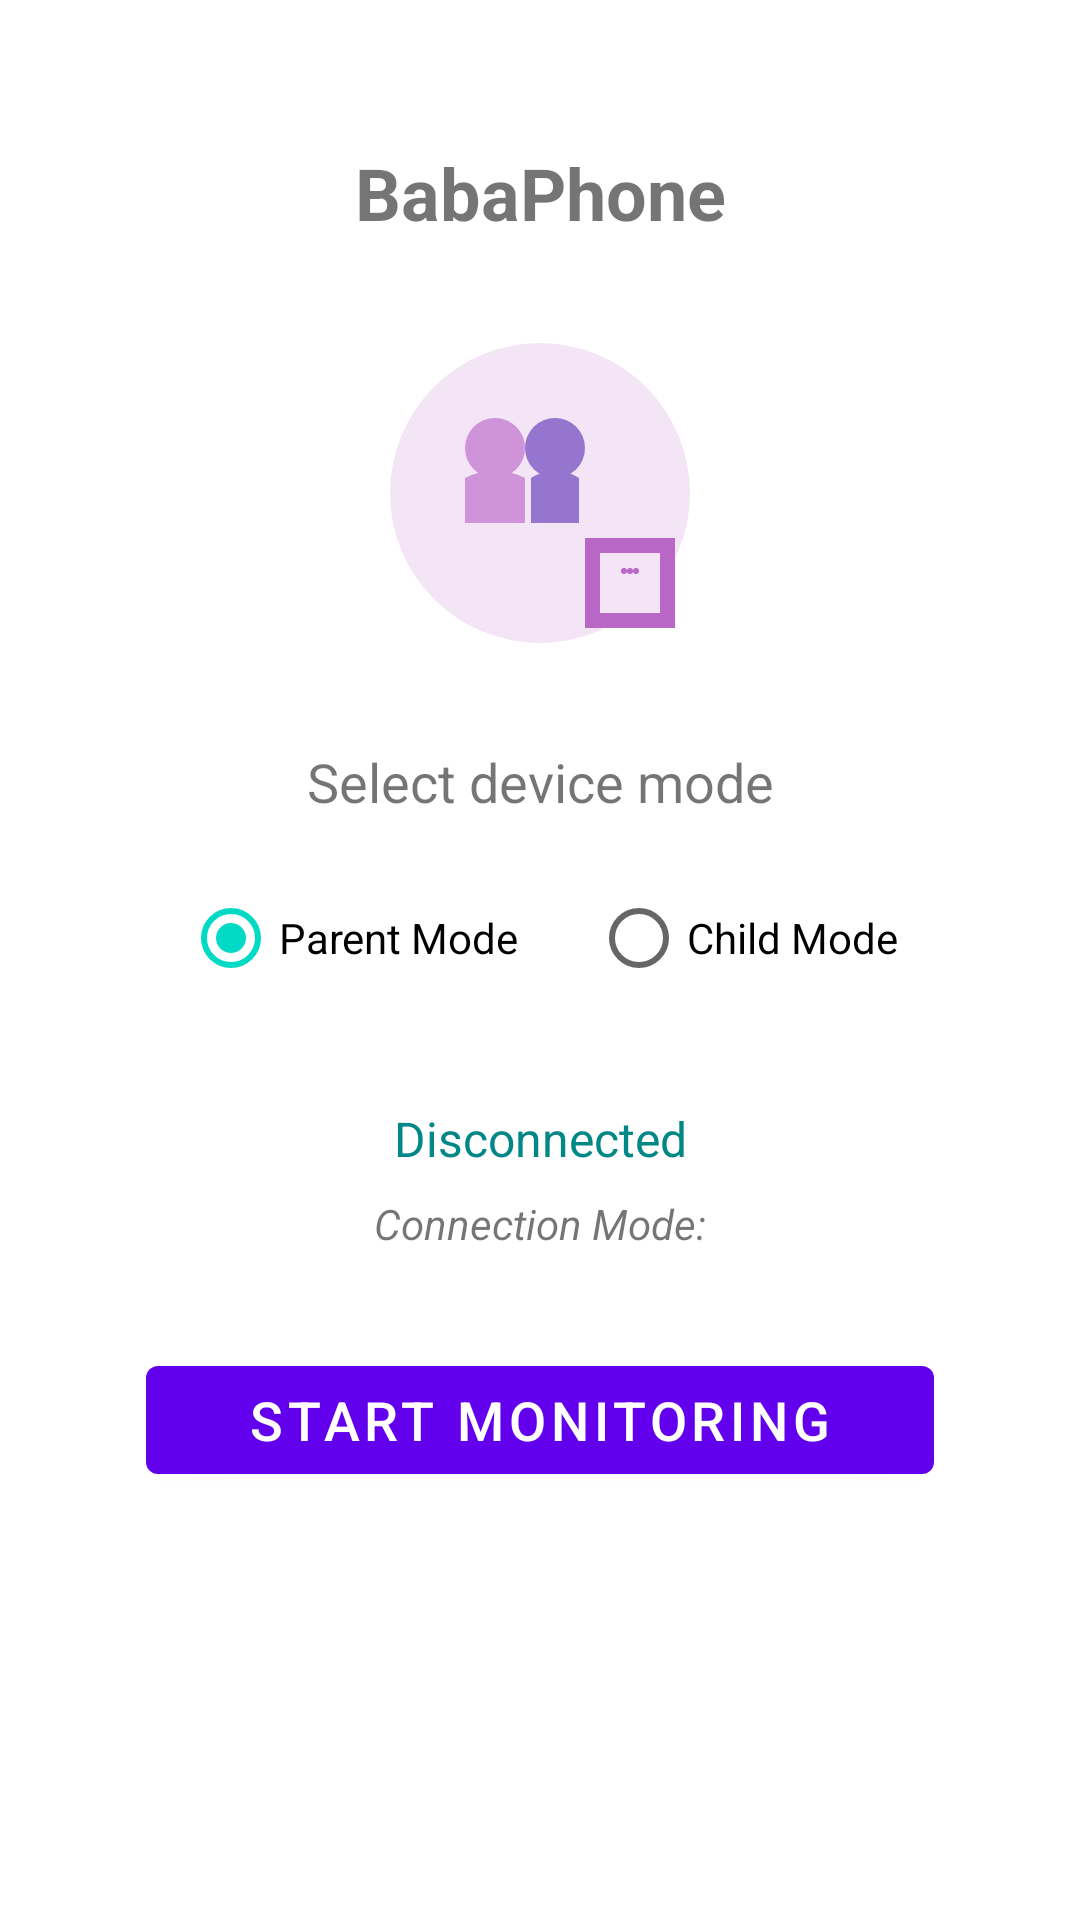

Reconstruct the res/layout file that produces this screen, plus the resources it refers to.
<!-- AndroidManifest.xml: application theme Theme.BabaPhone -->
<!-- res/layout/activity_main.xml -->
<?xml version="1.0" encoding="utf-8"?>
<androidx.constraintlayout.widget.ConstraintLayout 
    xmlns:android="http://schemas.android.com/apk/res/android"
    xmlns:app="http://schemas.android.com/apk/res-auto"
    xmlns:tools="http://schemas.android.com/tools"
    android:layout_width="match_parent"
    android:layout_height="match_parent"
    android:padding="16dp"
    tools:context=".MainActivity">

    <TextView
        android:id="@+id/titleText"
        android:layout_width="wrap_content"
        android:layout_height="wrap_content"
        android:text="@string/app_name"
        android:textSize="24sp"
        android:textStyle="bold"
        app:layout_constraintEnd_toEndOf="parent"
        app:layout_constraintStart_toStartOf="parent"
        app:layout_constraintTop_toTopOf="parent"
        android:layout_marginTop="32dp" />

    <ImageView
        android:id="@+id/modeIcon"
        android:layout_width="120dp"
        android:layout_height="120dp"
        android:src="@drawable/ic_parent_mode"
        android:contentDescription="@string/mode_icon_description"
        app:layout_constraintEnd_toEndOf="parent"
        app:layout_constraintStart_toStartOf="parent"
        app:layout_constraintTop_toBottomOf="@id/titleText"
        android:layout_marginTop="24dp" />

    <TextView
        android:id="@+id/selectModeText"
        android:layout_width="wrap_content"
        android:layout_height="wrap_content"
        android:text="@string/select_mode"
        android:textSize="18sp"
        app:layout_constraintEnd_toEndOf="parent"
        app:layout_constraintStart_toStartOf="parent"
        app:layout_constraintTop_toBottomOf="@id/modeIcon"
        android:layout_marginTop="24dp" />

    <RadioGroup
        android:id="@+id/modeRadioGroup"
        android:layout_width="wrap_content"
        android:layout_height="wrap_content"
        android:orientation="horizontal"
        app:layout_constraintEnd_toEndOf="parent"
        app:layout_constraintStart_toStartOf="parent"
        app:layout_constraintTop_toBottomOf="@id/selectModeText"
        android:layout_marginTop="16dp">

        <RadioButton
            android:id="@+id/parentModeRadio"
            android:layout_width="wrap_content"
            android:layout_height="wrap_content"
            android:text="@string/parent_mode"
            android:checked="true"
            android:layout_marginEnd="24dp" />

        <RadioButton
            android:id="@+id/childModeRadio"
            android:layout_width="wrap_content"
            android:layout_height="wrap_content"
            android:text="@string/child_mode" />
    </RadioGroup>

    <TextView
        android:id="@+id/statusText"
        android:layout_width="wrap_content"
        android:layout_height="wrap_content"
        android:text="@string/disconnected"
        android:textSize="16sp"
        android:textColor="@color/teal_700"
        app:layout_constraintEnd_toEndOf="parent"
        app:layout_constraintStart_toStartOf="parent"
        app:layout_constraintTop_toBottomOf="@id/modeRadioGroup"
        android:layout_marginTop="32dp" />

    
    <TextView
        android:id="@+id/connectionModeText"
        android:layout_width="wrap_content"
        android:layout_height="wrap_content"
        android:text="@string/connection_mode"
        android:textSize="14sp"
        android:textStyle="italic"
        app:layout_constraintEnd_toEndOf="parent"
        app:layout_constraintStart_toStartOf="parent"
        app:layout_constraintTop_toBottomOf="@id/statusText"
        android:layout_marginTop="8dp" />

    
    <com.google.android.material.card.MaterialCardView
        android:id="@+id/hotspotInfoCard"
        android:layout_width="0dp"
        android:layout_height="wrap_content"
        android:visibility="gone"
        app:cardElevation="4dp"
        app:cardCornerRadius="8dp"
        app:layout_constraintEnd_toEndOf="parent"
        app:layout_constraintStart_toStartOf="parent"
        app:layout_constraintTop_toBottomOf="@id/connectionModeText"
        android:layout_marginTop="16dp">

        <LinearLayout
            android:layout_width="match_parent"
            android:layout_height="wrap_content"
            android:orientation="vertical"
            android:padding="16dp">

            <TextView
                android:id="@+id/hotspotTitleText"
                android:layout_width="wrap_content"
                android:layout_height="wrap_content"
                android:text="@string/hotspot_active"
                android:textSize="16sp"
                android:textStyle="bold" />

            <TextView
                android:id="@+id/hotspotSsidText"
                android:layout_width="wrap_content"
                android:layout_height="wrap_content"
                android:text="SSID: BabaPhone-Device"
                android:textSize="14sp"
                android:layout_marginTop="8dp" />

            <TextView
                android:id="@+id/hotspotPasswordText"
                android:layout_width="wrap_content"
                android:layout_height="wrap_content"
                android:text="Password: ********"
                android:textSize="14sp"
                android:layout_marginTop="4dp" />

            <TextView
                android:id="@+id/hotspotInstructionText"
                android:layout_width="wrap_content"
                android:layout_height="wrap_content"
                android:text="@string/hotspot_instruction"
                android:textSize="12sp"
                android:textStyle="italic"
                android:layout_marginTop="8dp" />
        </LinearLayout>
    </com.google.android.material.card.MaterialCardView>

    
    <TextView
        android:id="@+id/devicesLabel"
        android:layout_width="wrap_content"
        android:layout_height="wrap_content"
        android:text="@string/available_devices"
        android:textSize="14sp"
        android:visibility="gone"
        app:layout_constraintStart_toStartOf="parent"
        app:layout_constraintTop_toBottomOf="@id/hotspotInfoCard"
        android:layout_marginTop="16dp" />

    <androidx.recyclerview.widget.RecyclerView
        android:id="@+id/devicesRecyclerView"
        android:layout_width="0dp"
        android:layout_height="120dp"
        android:visibility="gone"
        app:layout_constraintEnd_toEndOf="parent"
        app:layout_constraintStart_toStartOf="parent"
        app:layout_constraintTop_toBottomOf="@id/devicesLabel"
        android:layout_marginTop="8dp" />

    
    <TextView
        android:id="@+id/audioLevelLabel"
        android:layout_width="wrap_content"
        android:layout_height="wrap_content"
        android:text="@string/audio_level"
        android:textSize="14sp"
        android:visibility="gone"
        app:layout_constraintStart_toStartOf="parent"
        app:layout_constraintTop_toBottomOf="@id/hotspotInfoCard"
        android:layout_marginTop="16dp" />

    <ProgressBar
        android:id="@+id/audioLevelBar"
        style="?android:attr/progressBarStyleHorizontal"
        android:layout_width="0dp"
        android:layout_height="wrap_content"
        android:max="100"
        android:progress="0"
        android:visibility="gone"
        app:layout_constraintEnd_toEndOf="parent"
        app:layout_constraintStart_toStartOf="parent"
        app:layout_constraintTop_toBottomOf="@id/audioLevelLabel"
        android:layout_marginTop="8dp" />

    <com.google.android.material.button.MaterialButton
        android:id="@+id/startStopButton"
        android:layout_width="0dp"
        android:layout_height="wrap_content"
        android:text="@string/start_monitoring"
        android:textSize="18sp"
        app:layout_constraintEnd_toEndOf="parent"
        app:layout_constraintStart_toStartOf="parent"
        app:layout_constraintTop_toBottomOf="@id/audioLevelBar"
        app:layout_constraintWidth_percent="0.8"
        android:layout_marginTop="32dp" />

</androidx.constraintlayout.widget.ConstraintLayout>
<!-- resources referenced by this layout -->
<resources>
  <color name="teal_700">#FF018786</color>
  <!-- drawable ic_parent_mode (drawable) -->
  <?xml version="1.0" encoding="utf-8"?>
  <vector xmlns:android="http://schemas.android.com/apk/res/android"
      android:width="120dp"
      android:height="120dp"
      android:viewportWidth="120"
      android:viewportHeight="120">
      
      
      <path
          android:fillColor="@color/soft_purple"
          android:pathData="M60,10 A50,50 0 1,1 60,110 A50,50 0 1,1 60,10 Z" />
      
      
      
      <path
          android:fillColor="#CE93D8"
          android:pathData="M45,35 A10,10 0 1,1 45,55 A10,10 0 1,1 45,35 Z" />
      
      
      <path
          android:fillColor="#9575CD"
          android:pathData="M65,35 A10,10 0 1,1 65,55 A10,10 0 1,1 65,35 Z" />
      
      
      <path
          android:fillColor="#CE93D8"
          android:pathData="M35,55 L35,70 L55,70 L55,55 Q45,50 35,55 Z" />
      
      
      <path
          android:fillColor="#9575CD"
          android:pathData="M57,55 L57,70 L73,70 L73,55 Q65,50 57,55 Z" />
      
      
      <path
          android:fillColor="#BA68C8"
          android:pathData="M75,75 L105,75 L105,105 L75,105 Z
                           M77,77 L103,77 L103,103 L77,103 Z" />
      
      
      <path
          android:fillColor="@color/soft_purple"
          android:pathData="M80,80 L100,80 L100,100 L80,100 Z" />
      
      
      <path
          android:fillColor="#BA68C8"
          android:pathData="M88,85 A1,1 0 1,1 88,87 A1,1 0 1,1 88,85 Z" />
      <path
          android:fillColor="#BA68C8"
          android:pathData="M90,85 A1,1 0 1,1 90,87 A1,1 0 1,1 90,85 Z" />
      <path
          android:fillColor="#BA68C8"
          android:pathData="M92,85 A1,1 0 1,1 92,87 A1,1 0 1,1 92,85 Z" />
      
  </vector>
  <string name="app_name">BabaPhone</string>
  <string name="audio_level">Audio Level:</string>
  <string name="available_devices">Available Child Devices:</string>
  <string name="child_mode">Child Mode</string>
  <string name="connection_mode">Connection Mode:</string>
  <string name="disconnected">Disconnected</string>
  <string name="hotspot_active">Hotspot Active</string>
  <string name="hotspot_instruction">Connect the parent device to this hotspot</string>
  <string name="mode_icon_description">Mode Icon</string>
  <string name="parent_mode">Parent Mode</string>
  <string name="select_mode">Select device mode</string>
  <string name="start_monitoring">Start Monitoring</string>
  <style name="Theme.BabaPhone" parent="Theme.MaterialComponents.DayNight.DarkActionBar">
          <item name="colorPrimary">@color/purple_500</item>
          <item name="colorPrimaryVariant">@color/purple_700</item>
          <item name="colorOnPrimary">@color/white</item>
          <item name="colorSecondary">@color/teal_200</item>
          <item name="colorSecondaryVariant">@color/teal_700</item>
          <item name="colorOnSecondary">@color/black</item>
          <item name="android:statusBarColor" tools:targetApi="l">?attr/colorPrimaryVariant</item>
      </style>
  <color name="soft_purple">#F3E5F5</color>
  <color name="purple_500">#FF6200EE</color>
  <color name="purple_700">#FF3700B3</color>
  <color name="white">#FFFFFFFF</color>
  <color name="teal_200">#FF03DAC5</color>
  <color name="black">#FF000000</color>
</resources>
